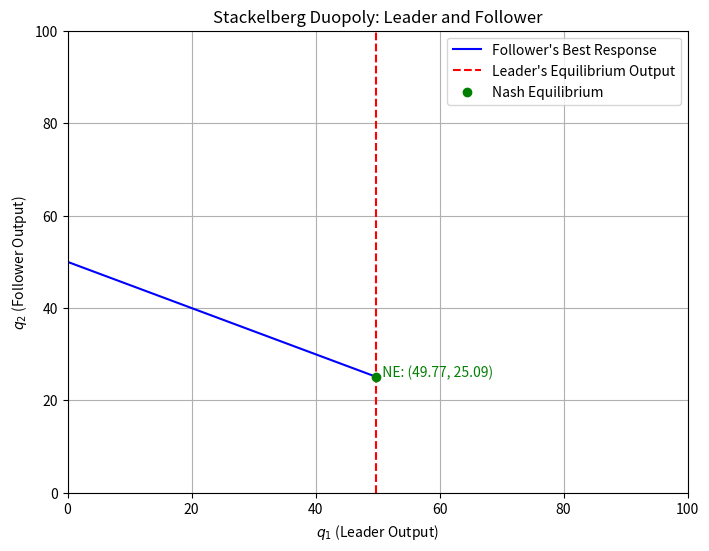

Source code (Python):
import numpy as np
import matplotlib.pyplot as plt

alphad = 100.0
betad  = 0.5
beta1  = 0.5
beta2  = 0.1

# For Stackelberg duopoly:
# Follower's best response: q2 = (alphad - q1 - betad*beta2) / 2.
q1_range = np.linspace(0, alphad/2, 100)
BR_follower = (alphad - q1_range - betad * beta2) / 2.0


q1_star = (alphad + betad * (beta2 - 2 * beta1)) / 2.0

q2_star = (alphad - q1_star - betad * beta2) / 2.0

plt.figure(figsize=(8, 6))
plt.plot(q1_range, BR_follower, label="Follower's Best Response", color="blue")
plt.axvline(x=q1_star, color="red", linestyle="--", label="Leader's Equilibrium Output")
plt.scatter([q1_star], [q2_star], color="green", zorder=5, label="Nash Equilibrium")
plt.text(q1_star, q2_star, f"  NE: ({q1_star:.2f}, {q2_star:.2f})", color="green", fontsize=10)
plt.xlabel(r"$q_1$ (Leader Output)")
plt.ylabel(r"$q_2$ (Follower Output)")
plt.title("Stackelberg Duopoly: Leader and Follower")
plt.legend()
plt.grid(True)
plt.xlim(0, alphad)
plt.ylim(0, alphad)
plt.show()
